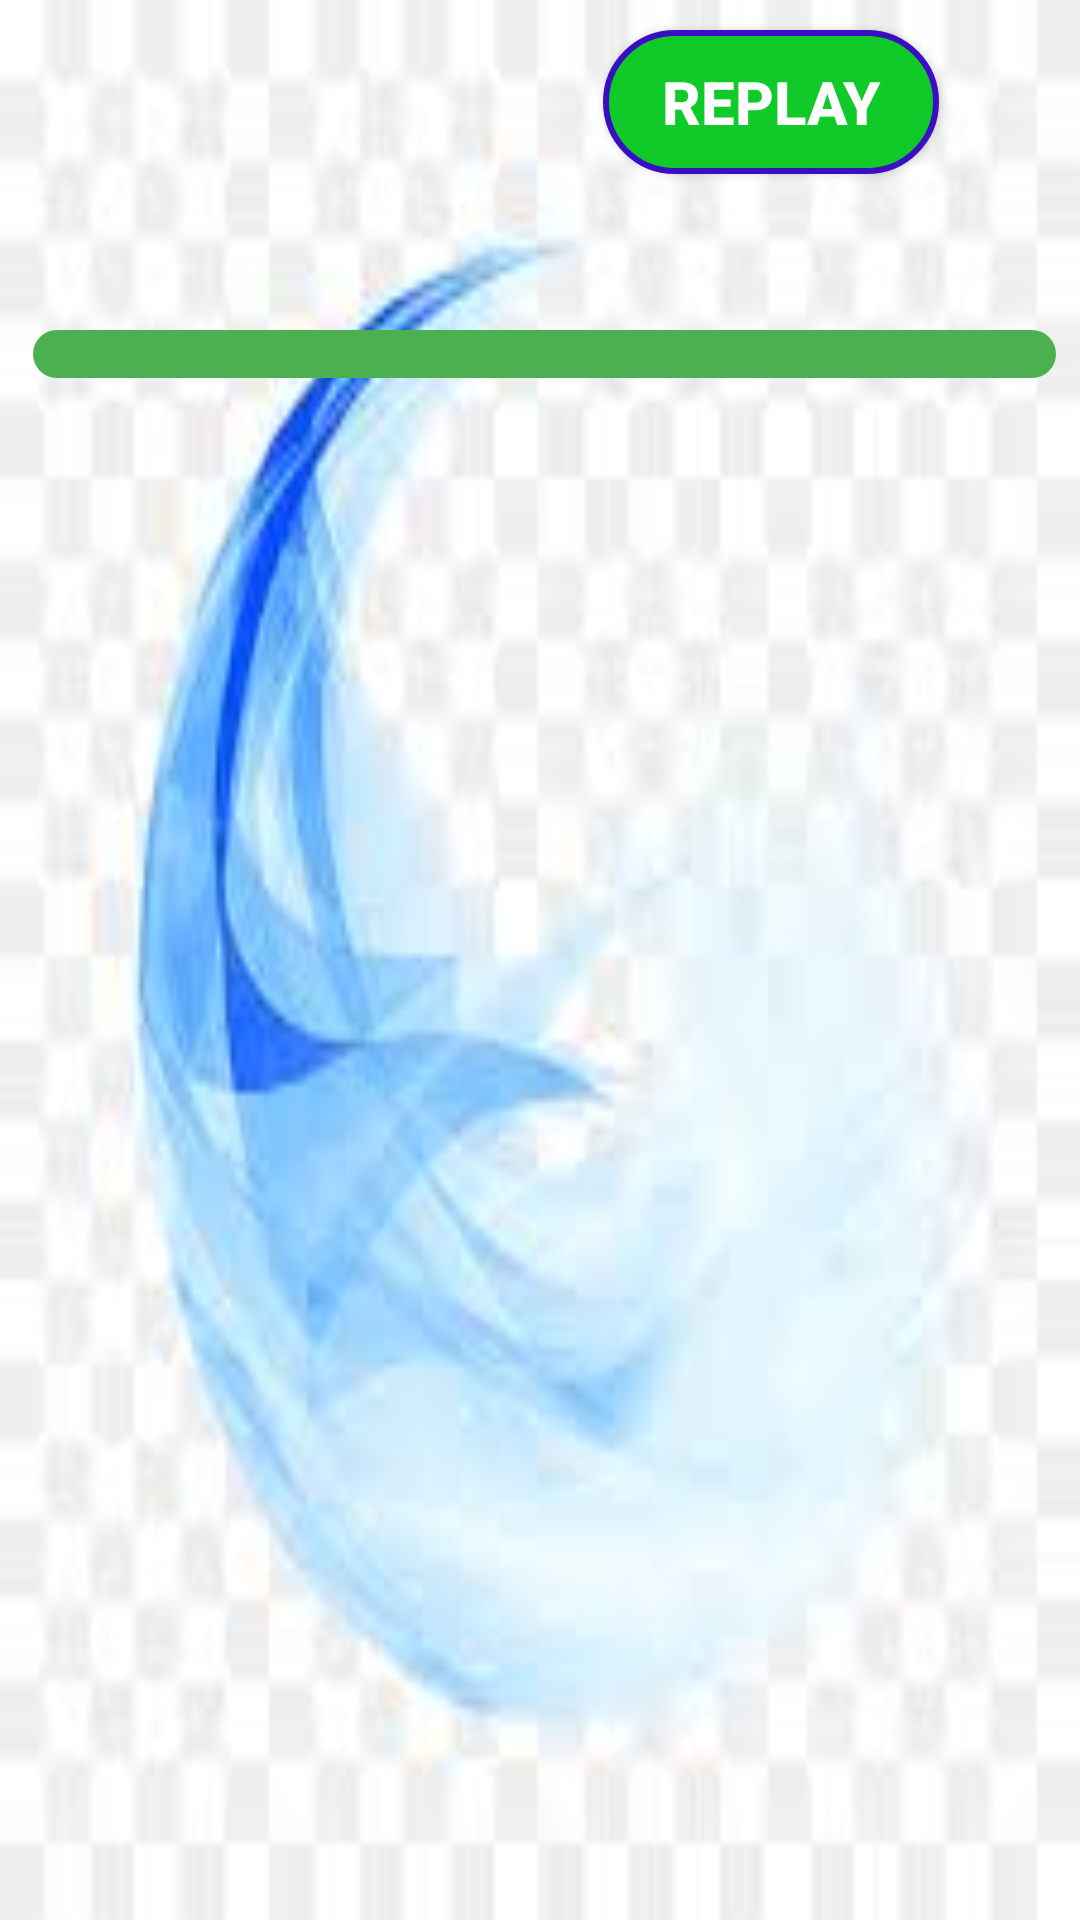

Reconstruct the res/layout file that produces this screen, plus the resources it refers to.
<!-- AndroidManifest.xml: application theme Theme.AngryBirdsMemory -->
<!-- res/layout/activity_question_angry_bird.xml -->
<?xml version="1.0" encoding="utf-8"?>
<RelativeLayout xmlns:android="http://schemas.android.com/apk/res/android"
    xmlns:app="http://schemas.android.com/apk/res-auto"
    xmlns:tools="http://schemas.android.com/tools"
    android:id="@+id/layoutForScreen"
    android:layout_width="match_parent"
    android:layout_height="match_parent"
    android:background="@drawable/background"
    tools:context=".QuestionAngryBirdActivity">

    <TextView
        android:id="@+id/textViewPoint"
        android:layout_width="93dp"
        android:layout_height="40dp"
        android:layout_alignParentStart="true"
        android:layout_alignParentLeft="true"
        android:layout_alignParentTop="true"
        android:layout_alignParentEnd="true"
        android:layout_alignParentRight="true"
        android:layout_marginStart="30dp"
        android:layout_marginLeft="30dp"
        android:layout_marginTop="18dp"
        android:layout_marginEnd="288dp"
        android:layout_marginRight="288dp"
        android:layout_marginBottom="3dp"
        android:textColor="#ff00"
        android:textSize="30sp"
        android:textStyle="bold" />

    <LinearLayout
        android:id="@+id/listImage"
        android:layout_width="match_parent"
        android:layout_height="wrap_content"
        android:layout_alignParentStart="true"
        android:layout_alignParentLeft="true"
        android:layout_alignParentTop="true"
        android:layout_centerHorizontal="true"
        android:layout_marginStart="-2dp"
        android:layout_marginLeft="-2dp"
        android:layout_marginTop="75dp"
        android:background="@android:color/transparent"
        android:gravity="center"
        android:orientation="horizontal"
        android:weightSum="4">

        <ImageView
            android:id="@+id/imageQuestion"
            android:layout_width="wrap_content"
            android:layout_height="wrap_content"
            android:layout_alignParentStart="true"
            android:layout_alignParentLeft="true"
            android:layout_alignParentTop="true"
            android:layout_marginStart="5dp"
            android:layout_marginLeft="5dp"
            android:layout_marginTop="5dp"
            android:layout_weight="1"
            android:background="@android:color/transparent"
            android:contentDescription="@string/description_origin_image"
            android:gravity="center"
            app:srcCompat="@drawable/bird1" />

        <ImageView
            android:id="@+id/imageQuestion2"
            android:layout_width="wrap_content"
            android:layout_height="wrap_content"
            android:layout_alignParentStart="true"
            android:layout_alignParentLeft="true"
            android:layout_alignParentTop="true"
            android:layout_marginStart="5dp"
            android:layout_marginLeft="5dp"
            android:layout_marginTop="5dp"
            android:layout_weight="1"
            android:background="@android:color/transparent"
            android:contentDescription="@string/description_origin_image"
            android:gravity="center"
            android:visibility="gone"
            app:srcCompat="@drawable/bird2" />

        <ImageView
            android:id="@+id/imageQuestion3"
            android:layout_width="wrap_content"
            android:layout_height="wrap_content"
            android:layout_alignParentStart="true"
            android:layout_alignParentLeft="true"
            android:layout_alignParentTop="true"
            android:layout_marginStart="5dp"
            android:layout_marginLeft="5dp"
            android:layout_marginTop="5dp"
            android:layout_weight="1"
            android:background="@android:color/transparent"
            android:contentDescription="@string/description_origin_image"
            android:gravity="center"
            android:visibility="gone"
            app:srcCompat="@drawable/bird3" />

        <ImageView
            android:id="@+id/imageQuestion4"
            android:layout_width="wrap_content"
            android:layout_height="wrap_content"
            android:layout_alignParentStart="true"
            android:layout_alignParentLeft="true"
            android:layout_alignParentTop="true"
            android:layout_marginStart="5dp"
            android:layout_marginLeft="5dp"
            android:layout_marginTop="5dp"
            android:layout_weight="1"
            android:background="@android:color/transparent"
            android:contentDescription="@string/description_origin_image"
            android:gravity="center"
            android:visibility="gone"
            app:srcCompat="@drawable/bird4" />
    </LinearLayout>

    <ProgressBar
        android:id="@+id/progressBar"
        style="@style/Widget.AppCompat.ProgressBar.Horizontal"
        android:layout_width="0dp"
        android:layout_height="wrap_content"
        android:layout_below="@+id/listImage"
        android:layout_alignParentStart="true"
        android:layout_alignParentLeft="true"
        android:layout_alignParentEnd="true"
        android:layout_alignParentRight="true"
        android:layout_centerInParent="true"
        android:layout_marginStart="11dp"
        android:layout_marginLeft="11dp"
        android:layout_marginTop="30dp"
        android:layout_marginEnd="8dp"
        android:layout_marginRight="8dp"
        android:max="100"
        android:progress="0"
        android:progressDrawable="@drawable/custom_progressbar" />

    <LinearLayout
        android:id="@+id/listImageResult"
        android:layout_width="match_parent"
        android:layout_height="wrap_content"
        android:layout_below="@+id/progressBar"
        android:layout_alignParentStart="true"
        android:layout_alignParentLeft="true"
        android:layout_alignParentTop="true"
        android:layout_centerHorizontal="true"
        android:layout_marginStart="-4dp"
        android:layout_marginLeft="-4dp"
        android:layout_marginTop="378dp"
        android:background="@android:color/transparent"
        android:gravity="center"
        android:orientation="horizontal"
        android:weightSum="4">

        <ImageView
            android:id="@+id/imageViewResult"
            android:layout_width="wrap_content"
            android:layout_height="wrap_content"
            android:layout_marginStart="5dp"
            android:layout_marginLeft="5dp"
            android:layout_marginTop="5dp"
            android:layout_weight="1"
            android:background="@android:color/transparent"
            android:contentDescription="@string/description_result_image"
            android:gravity="center"
            android:visibility="visible"
            app:srcCompat="@drawable/question_image" />

        <ImageView
            android:id="@+id/imageViewResult2"
            android:layout_width="wrap_content"
            android:layout_height="wrap_content"
            android:layout_marginStart="5dp"
            android:layout_marginLeft="5dp"
            android:layout_marginTop="5dp"
            android:layout_weight="1"
            android:background="@android:color/transparent"
            android:contentDescription="@string/description_result_image"
            android:gravity="center"
            android:visibility="gone"
            app:srcCompat="@drawable/bird1" />

        <ImageView
            android:id="@+id/imageViewResult3"
            android:layout_width="wrap_content"
            android:layout_height="wrap_content"
            android:layout_marginStart="5dp"
            android:layout_marginLeft="5dp"
            android:layout_marginTop="5dp"
            android:layout_weight="1"
            android:background="@android:color/transparent"
            android:contentDescription="@string/description_result_image"
            android:gravity="center"
            android:visibility="gone"
            app:srcCompat="@drawable/bird2" />

        <ImageView
            android:id="@+id/imageViewResult4"
            android:layout_width="wrap_content"
            android:layout_height="wrap_content"
            android:layout_marginStart="5dp"
            android:layout_marginLeft="5dp"
            android:layout_marginTop="5dp"
            android:layout_weight="1"
            android:background="@android:color/transparent"
            android:contentDescription="@string/description_result_image"
            android:gravity="center"
            android:visibility="gone"
            app:srcCompat="@drawable/bird4" />

    </LinearLayout>

    <Button
        android:id="@+id/btnReplay"
        android:layout_width="112dp"
        android:layout_height="wrap_content"
        android:layout_alignParentTop="true"
        android:layout_alignParentEnd="true"
        android:layout_alignParentRight="true"
        android:layout_marginTop="10dp"
        android:layout_marginEnd="47dp"
        android:layout_marginRight="47dp"
        android:layout_marginBottom="3dp"
        android:background="@drawable/custom_button"
        android:gravity="center"
        android:text="Replay"
        android:textColor="#fff"
        android:textSize="20sp"
        android:textStyle="bold" />


</RelativeLayout>
<!-- resources referenced by this layout -->
<resources>
  <!-- drawable background: png bitmap (drawable, 4957 bytes) -->
  <!-- drawable bird1: png bitmap (drawable, 6055 bytes) -->
  <!-- drawable bird2: png bitmap (drawable, 7692 bytes) -->
  <!-- drawable bird3: png bitmap (drawable, 7263 bytes) -->
  <!-- drawable bird4: png bitmap (drawable, 7219 bytes) -->
  <!-- drawable custom_button (drawable) -->
  <?xml version="1.0" encoding="utf-8"?>
  <shape xmlns:android="http://schemas.android.com/apk/res/android"
      android:shape="rectangle">
      <solid android:color="#0FCA28" />
      <corners android:radius="40dp" />
      <stroke
          android:width="2dp"
          android:color="#3B0FC1" />
  
  </shape>
  <!-- drawable custom_progressbar (drawable) -->
  <?xml version="1.0" encoding="utf-8"?>
  <layer-list xmlns:android="http://schemas.android.com/apk/res/android">
  
      <item android:id="@android:id/background">
          <shape android:shape="rectangle">
              <solid android:color="#4CAF50" />
              <corners android:radius="20dp" />
          </shape>
      </item>
  
  
      <item android:id="@android:id/progress">
          <clip>
              <shape android:shape="rectangle">
                  <solid android:color="#ff00" />
                  <corners android:radius="20dp" />
              </shape>
          </clip>
      </item>
  </layer-list>
  <!-- drawable question_image: png bitmap (drawable, 50800 bytes) -->
  <string name="description_origin_image">The origin image to user find result based on this image</string>
  <string name="description_result_image">The result image to user match with origin image</string>
  <style name="Theme.AngryBirdsMemory" parent="Theme.AppCompat.Light.DarkActionBar">
          
          <item name="colorPrimary">@color/purple_500</item>
          <item name="colorPrimaryDark">@color/purple_700</item>
          <item name="colorAccent">@color/teal_200</item>
          
      </style>
  <!-- not gathered from this repository: default colours our renderer supplied (Android Studio template values) -->
  <color name="purple_500">#FF6200EE</color>
  <color name="purple_700">#FF3700B3</color>
  <color name="teal_200">#FF03DAC5</color>
</resources>
